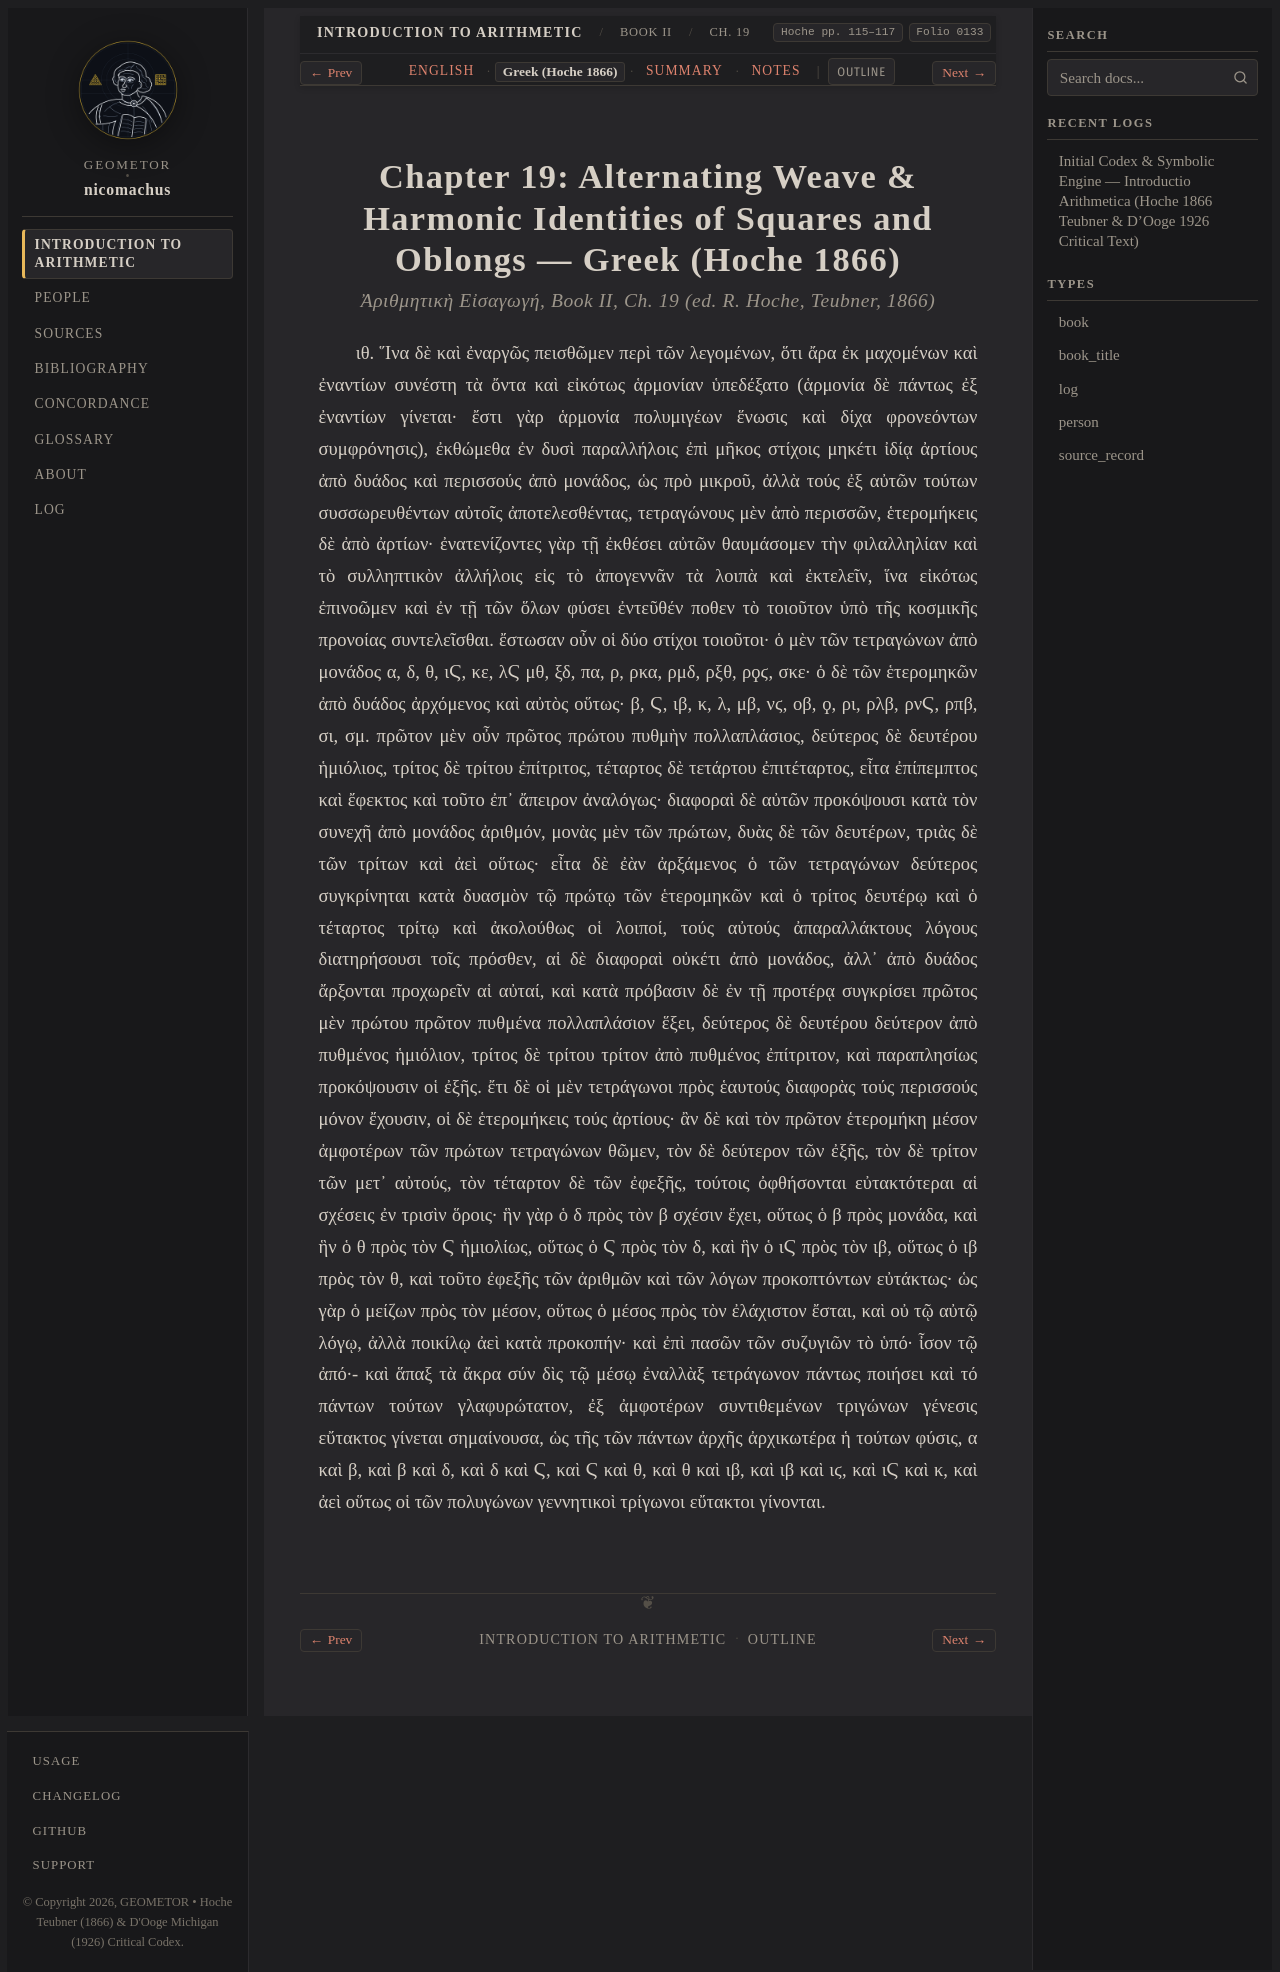

repository: geometor/nicomachus · page: introductio_arithmetica/book_02/ch_19/el.html · generator: sphinx

:order: 19
:layout: book
:breadcrumb_title: Ch. 19: Squares & Oblongs Interwoven (Greek)
:title: Chapter 19: Alternating Weave & Harmonic Identities of Squares and Oblongs — Greek (Hoche 1866)
:canonical_id: Book II, Ch. 19
:original_id: Hoche pp. 115–117
:folio: hoche_1866:0133
:tracks: English: index | Greek: el | Summary: summary | Notes: notes

.. _nicomachus-el-2-19:

===============================================================================================
Chapter 19: Alternating Weave & Harmonic Identities of Squares and Oblongs — Greek (Hoche 1866)
===============================================================================================

.. rubric:: *Ἀριθμητικὴ Εἰσαγωγή*, Book II, Ch. 19 (ed. R. Hoche, Teubner, 1866)

.. _hoche-el-p-115:

.. folio:: hoche_1866:0133
   :page: p. 115

ιθ. Ἵνα δὲ καὶ ἐναργῶς πεισθῶμεν περὶ τῶν λεγομένων, ὅτι ἄρα ἐκ μαχομένων καὶ ἐναντίων συνέστη τὰ ὄντα καὶ εἰκότως ἁρμονίαν ὑπεδέξατο (ἁρμονία δὲ πάντως ἐξ ἐναντίων γίνεται· ἔστι γὰρ ἁρμονία πολυμιγέων ἕνωσις καὶ δίχα φρονεόντων συμφρόνησις), ἐκθώμεθα ἐν δυσὶ παραλλήλοις ἐπὶ μῆκος στίχοις μηκέτι ἰδίᾳ ἀρτίους ἀπὸ δυάδος καὶ περισσούς ἀπὸ μονάδος, ὡς πρὸ μικροῦ, ἀλλὰ τούς ἐξ αὐτῶν τούτων συσσωρευθέντων αὐτοῖς ἀποτελεσθέντας, τετραγώνους μὲν ἀπὸ περισσῶν, ἑτερομήκεις δὲ ἀπὸ ἀρτίων· ἐνατενίζοντες γὰρ τῇ ἐκθέσει αὐτῶν θαυμάσομεν τὴν φιλαλληλίαν καὶ τὸ συλληπτικὸν ἀλλήλοις εἰς τὸ ἀπογεννᾶν τὰ λοιπὰ καὶ ἐκτελεῖν, ἵνα εἰκότως ἐπινοῶμεν καὶ ἐν τῇ τῶν ὅλων φύσει ἐντεῦθέν ποθεν τὸ τοιοῦτον ὑπὸ τῆς κοσμικῆς προνοίας συντελεῖσθαι. ἔστωσαν οὖν οἱ δύο στίχοι τοιοῦτοι· ὁ μὲν τῶν τετραγώνων ἀπὸ μονάδος α, δ, θ, ιϚ, κε, λϚ μθ, ξδ, πα, ρ, ρκα, ρμδ, ρξθ, ρϙϛ, σκε· ὁ δὲ τῶν ἑτερομηκῶν ἀπὸ δυάδος ἀρχόμενος καὶ αὐτὸς οὕτως· β, Ϛ, ιβ, κ, λ, μβ, νϛ, οβ, ϙ, ρι, ρλβ, ρνϚ, ρπβ, σι, σμ. πρῶτον μὲν οὖν πρῶτος πρώτου πυθμὴν πολλαπλάσιος, δεύτερος δὲ δευτέρου ἡμιόλιος, τρίτος δὲ τρίτου ἐπίτριτος, τέταρτος δὲ τετάρτου ἐπιτέταρτος, εἶτα ἐπίπεμπτος καὶ ἔφεκτος καὶ τοῦτο ἐπ᾿ ἄπειρον ἀναλόγως· διαφοραὶ δὲ αὐτῶν προκόψουσι κατὰ τὸν συνεχῆ ἀπὸ μονάδος ἀριθμόν, μονὰς μὲν τῶν πρώτων, δυὰς δὲ τῶν δευτέρων, τριὰς δὲ τῶν τρίτων καὶ ἀεὶ οὕτως· εἶτα δὲ ἐὰν ἀρξάμενος ὁ τῶν τετραγώνων δεύτερος συγκρίνηται κατὰ δυασμὸν τῷ πρώτῳ τῶν ἑτερομηκῶν καὶ ὁ τρίτος δευτέρῳ καὶ ὁ τέταρτος τρίτῳ καὶ ἀκολούθως οἱ λοιποί, τούς αὐτούς ἀπαραλλάκτους λόγους διατηρήσουσι τοῖς πρόσθεν, αἱ δὲ διαφοραὶ οὐκέτι ἀπὸ μονάδος, ἀλλ᾿ ἀπὸ δυάδος ἄρξονται προχωρεῖν αἱ αὐταί, καὶ κατὰ πρόβασιν δὲ ἐν τῇ προτέρᾳ συγκρίσει πρῶτος μὲν πρώτου πρῶτον πυθμένα πολλαπλάσιον ἕξει, δεύτερος δὲ δευτέρου δεύτερον ἀπὸ πυθμένος ἡμιόλιον, τρίτος δὲ τρίτου τρίτον ἀπὸ πυθμένος ἐπίτριτον, καὶ παραπλησίως προκόψουσιν οἱ ἐξῆς. ἔτι δὲ οἱ μὲν τετράγωνοι πρὸς ἑαυτούς διαφορὰς τούς περισσούς μόνον ἔχουσιν, οἱ δὲ ἑτερομήκεις τούς ἀρτίους· ἂν δὲ καὶ τὸν πρῶτον ἑτερομήκη μέσον ἀμφοτέρων τῶν πρώτων τετραγώνων θῶμεν, τὸν δὲ δεύτερον τῶν ἐξῆς, τὸν δὲ τρίτον τῶν μετ᾿ αὐτούς, τὸν τέταρτον δὲ τῶν ἐφεξῆς, τούτοις ὀφθήσονται εὐτακτότεραι αἱ σχέσεις ἐν τρισὶν ὅροις· ἣν γὰρ ὁ δ πρὸς τὸν β σχέσιν ἔχει, οὕτως ὁ β πρὸς μονάδα, καὶ ἣν ὁ θ πρὸς τὸν Ϛ ἡμιολίως, οὕτως ὁ Ϛ πρὸς τὸν δ, καὶ ἣν ὁ ιϚ πρὸς τὸν ιβ, οὕτως ὁ ιβ πρὸς τὸν θ, καὶ τοῦτο ἐφεξῆς τῶν ἀριθμῶν καὶ τῶν λόγων προκοπτόντων εὐτάκτως· ὡς γὰρ ὁ μείζων πρὸς τὸν μέσον, οὕτως ὁ μέσος πρὸς τὸν ἐλάχιστον ἔσται, καὶ οὐ τῷ αὐτῷ λόγῳ, ἀλλὰ ποικίλῳ ἀεὶ κατὰ προκοπήν· καὶ ἐπὶ πασῶν τῶν συζυγιῶν τὸ ὑπό· ἶσον τῷ ἀπό·- καὶ ἅπαξ τὰ ἄκρα σύν δὶς τῷ μέσῳ ἐναλλὰξ τετράγωνον πάντως ποιήσει καὶ τό πάντων τούτων γλαφυρώτατον, ἐξ ἀμφοτέρων συντιθεμένων τριγώνων γένεσις εὔτακτος γίνεται σημαίνουσα, ὡς τῆς τῶν πάντων ἀρχῆς ἀρχικωτέρα ἡ τούτων φύσις, α καὶ β, καὶ β καὶ δ, καὶ δ καὶ Ϛ, καὶ Ϛ καὶ θ, καὶ θ καὶ ιβ, καὶ ιβ καὶ ιϛ, καὶ ιϚ καὶ κ, καὶ ἀεὶ οὕτως οἱ τῶν πολυγώνων γεννητικοὶ τρίγωνοι εὔτακτοι γίνονται.
